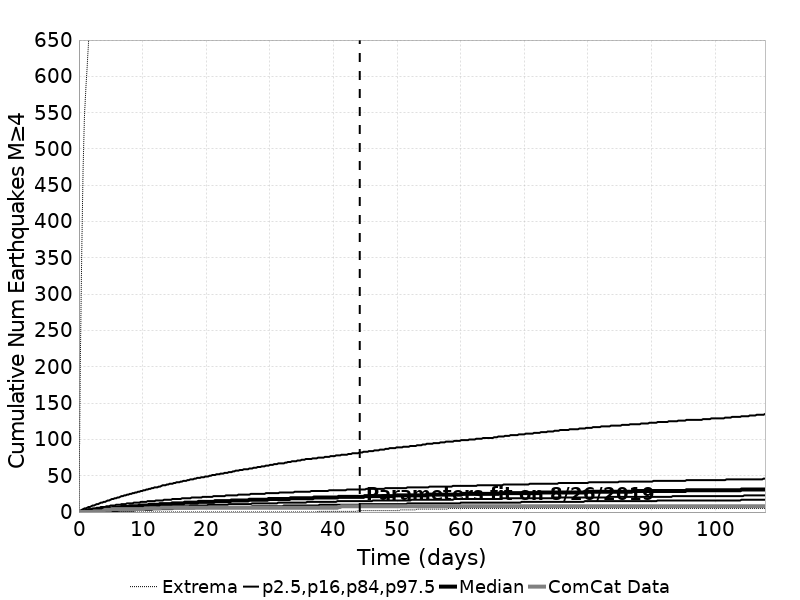

The file beside this chart, header and first rows:
Time (days), ComCat Data, Simulation Mean, Simulation Median, Simulation Mode, Simulation Minimum, Simulation Maximum, 2.5 %-ile, 16 %-ile, 84 %-ile, 97.5 %-ile
0.0, 0.0, 0.0, 0.0, 0.0, 0.0, 0.0, 0.0, 0.0, 0.0, 0.0
0.2161, 0.0, 0.3165, 0.0, 0.0, 0.0, 205.0, 0.0, 0.0, 1.0, 2.0
0.4322, 0.0, 0.65, 0.0, 0.0, 0.0, 353.0, 0.0, 0.0, 1.0, 3.0
0.6484, 0.0, 0.9951, 1.0, 0.0, 0.0, 471.0, 0.0, 0.0, 2.0, 4.0
0.8645, 0.0, 1.325, 1.0, 0.0, 0.0, 545.0, 0.0, 0.0, 2.0, 5.0
1.081, 0.0, 1.655, 1.0, 1.0, 0.0, 582.0, 0.0, 0.0, 3.0, 5.0
1.297, 0.0, 1.973, 1.0, 1.0, 0.0, 614.0, 0.0, 0.0, 3.0, 6.0
1.513, 0.0, 2.279, 2.0, 1.0, 0.0, 648.0, 0.0, 0.0, 4.0, 7.0
1.729, 0.0, 2.59, 2.0, 1.0, 0.0, 665.0, 0.0, 1.0, 4.0, 7.0
1.945, 0.0, 2.896, 2.0, 2.0, 0.0, 774.0, 0.0, 1.0, 4.0, 8.0
2.161, 0.0, 3.203, 2.0, 2.0, 0.0, 857.0, 0.0, 1.0, 5.0, 9.0
2.377, 1.0, 3.5, 3.0, 2.0, 0.0, 914.0, 0.0, 1.0, 5.0, 9.0
2.593, 1.0, 3.804, 3.0, 2.0, 0.0, 960.0, 0.0, 1.0, 5.0, 10.0
2.81, 1.0, 4.093, 3.0, 2.0, 0.0, 1003, 0.0, 1.0, 6.0, 11.0
3.026, 1.0, 4.372, 3.0, 3.0, 0.0, 1020, 0.0, 1.0, 6.0, 11.0
3.242, 1.0, 4.645, 4.0, 3.0, 0.0, 1042, 0.0, 2.0, 6.0, 12.0
3.458, 1.0, 4.919, 4.0, 3.0, 0.0, 1065, 0.0, 2.0, 7.0, 13.0
3.674, 1.0, 5.184, 4.0, 3.0, 0.0, 1090, 0.0, 2.0, 7.0, 13.0
3.89, 2.0, 5.45, 4.0, 3.0, 0.0, 1117, 1.0, 2.0, 7.0, 14.0
4.106, 3.0, 5.705, 4.0, 4.0, 0.0, 1132, 1.0, 2.0, 7.0, 14.0
4.322, 3.0, 5.958, 5.0, 4.0, 0.0, 1143, 1.0, 2.0, 8.0, 15.0
4.539, 3.0, 6.211, 5.0, 4.0, 0.0, 1172, 1.0, 2.0, 8.0, 16.0
4.755, 3.0, 6.466, 5.0, 4.0, 0.0, 1190, 1.0, 3.0, 8.0, 16.0
4.971, 3.0, 6.71, 5.0, 4.0, 0.0, 1206, 1.0, 3.0, 9.0, 17.0
5.187, 4.0, 6.955, 5.0, 5.0, 0.0, 1216, 1.0, 3.0, 9.0, 18.0
5.403, 4.0, 7.188, 6.0, 5.0, 0.0, 1224, 1.0, 3.0, 9.0, 18.0
5.619, 4.0, 7.42, 6.0, 5.0, 0.0, 1234, 1.0, 3.0, 9.0, 19.0
5.835, 4.0, 7.644, 6.0, 5.0, 0.0, 1240, 1.0, 3.0, 10.0, 19.0
6.051, 4.0, 7.866, 6.0, 5.0, 0.0, 1252, 1.0, 3.0, 10.0, 20.0
6.268, 4.0, 8.086, 6.0, 5.0, 0.0, 1261, 2.0, 4.0, 10.0, 20.0
6.484, 4.0, 8.308, 6.0, 5.0, 0.0, 1274, 2.0, 4.0, 10.0, 21.0
6.7, 4.0, 8.527, 7.0, 6.0, 0.0, 1281, 2.0, 4.0, 11.0, 22.0
6.916, 4.0, 8.744, 7.0, 6.0, 0.0, 1291, 2.0, 4.0, 11.0, 22.0
7.132, 4.0, 8.96, 7.0, 6.0, 0.0, 1299, 2.0, 4.0, 11.0, 23.0
7.348, 4.0, 9.168, 7.0, 6.0, 0.0, 1307, 2.0, 4.0, 11.0, 23.0
7.564, 4.0, 9.378, 7.0, 6.0, 0.0, 1310, 2.0, 4.0, 12.0, 24.0
7.78, 4.0, 9.585, 7.0, 6.0, 0.0, 1331, 2.0, 4.0, 12.0, 24.0
7.996, 4.0, 9.787, 8.0, 6.0, 0.0, 1341, 2.0, 4.0, 12.0, 25.0
8.213, 4.0, 9.987, 8.0, 7.0, 0.0, 1354, 2.0, 5.0, 12.0, 25.0
8.429, 4.0, 10.18, 8.0, 7.0, 0.0, 1357, 2.0, 5.0, 12.0, 26.0
8.645, 4.0, 10.37, 8.0, 7.0, 0.0, 1366, 2.0, 5.0, 13.0, 26.0
8.861, 4.0, 10.56, 8.0, 7.0, 0.0, 1376, 3.0, 5.0, 13.0, 27.0
9.077, 4.0, 10.75, 8.0, 7.0, 0.0, 1386, 3.0, 5.0, 13.0, 27.0
9.293, 4.0, 10.93, 8.0, 7.0, 0.0, 1393, 3.0, 5.0, 13.0, 28.0
9.509, 4.0, 11.12, 9.0, 8.0, 0.0, 1399, 3.0, 5.0, 13.0, 28.0
9.725, 4.0, 11.32, 9.0, 8.0, 0.0, 1406, 3.0, 5.0, 14.0, 29.0
9.942, 4.0, 11.5, 9.0, 8.0, 0.0, 1406, 3.0, 5.0, 14.0, 29.0
10.16, 4.0, 11.68, 9.0, 8.0, 0.0, 1414, 3.0, 6.0, 14.0, 30.0
10.37, 5.0, 11.87, 9.0, 8.0, 0.0, 1420, 3.0, 6.0, 14.0, 30.0
10.59, 5.0, 12.06, 9.0, 8.0, 0.0, 1426, 3.0, 6.0, 14.0, 31.0
10.81, 5.0, 12.24, 9.0, 8.0, 0.0, 1432, 3.0, 6.0, 15.0, 31.0
11.02, 5.0, 12.41, 10.0, 8.0, 0.0, 1439, 3.0, 6.0, 15.0, 32.0
11.24, 5.0, 12.58, 10.0, 8.0, 0.0, 1440, 3.0, 6.0, 15.0, 32.0
11.45, 5.0, 12.75, 10.0, 8.0, 0.0, 1449, 3.0, 6.0, 15.0, 33.0
11.67, 5.0, 12.91, 10.0, 8.0, 0.0, 1454, 4.0, 6.0, 15.0, 33.0
11.89, 5.0, 13.08, 10.0, 9.0, 0.0, 1470, 4.0, 6.0, 15.0, 34.0
12.1, 5.0, 13.24, 10.0, 9.0, 0.0, 1487, 4.0, 6.0, 16.0, 34.0
12.32, 5.0, 13.4, 10.0, 9.0, 0.0, 1496, 4.0, 7.0, 16.0, 34.0
12.54, 5.0, 13.56, 10.0, 9.0, 0.0, 1502, 4.0, 7.0, 16.0, 35.0
12.75, 5.0, 13.72, 11.0, 9.0, 0.0, 1507, 4.0, 7.0, 16.0, 35.0
... 440 more rows
